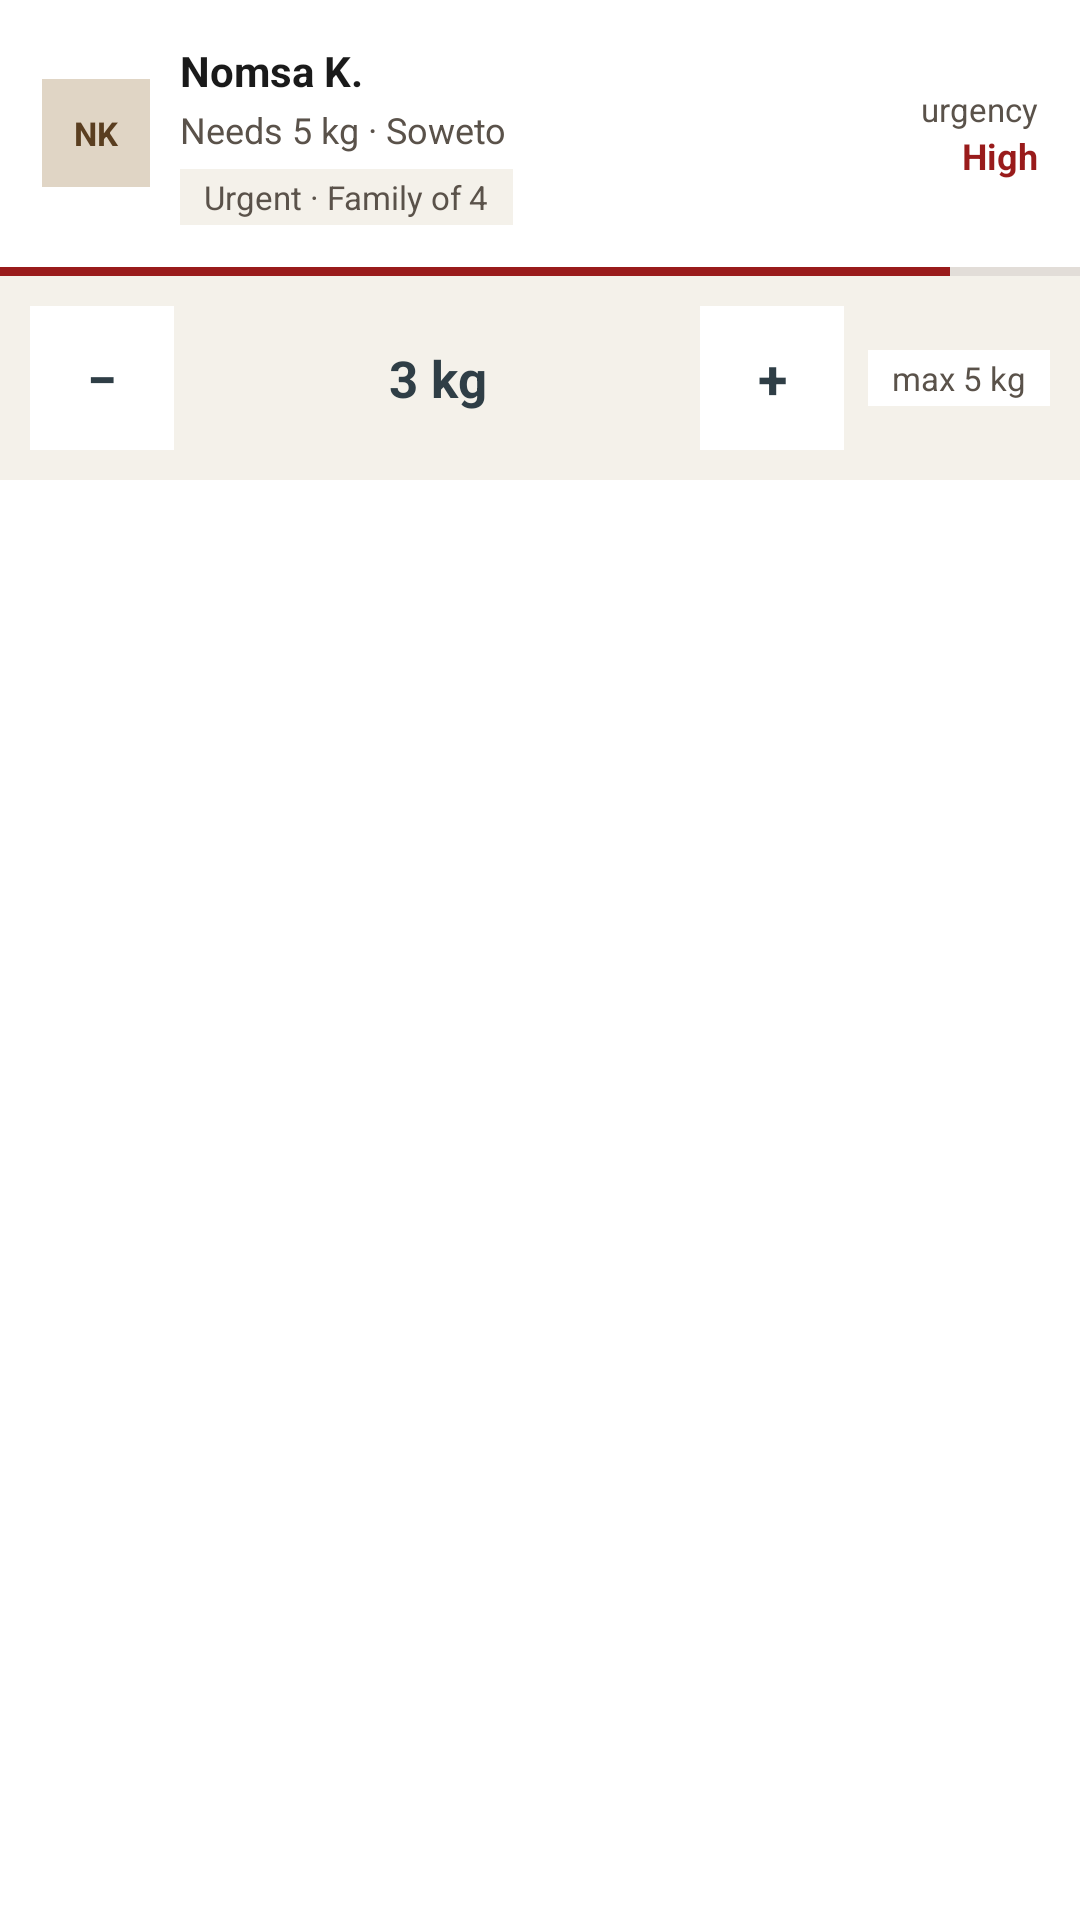

This screen was rendered from an Android layout file. Write that file and the resources it references.
<!-- AndroidManifest.xml: application theme Theme.LendAHand -->
<!-- res/layout/card_recepient_1.xml -->
<?xml version="1.0" encoding="utf-8"?>
<LinearLayout xmlns:android="http://schemas.android.com/apk/res/android"
    android:id="@+id/cardRecipient1"
    android:layout_width="match_parent"
    android:layout_height="wrap_content"
    android:orientation="vertical"
    android:background="#FFFFFF"
    android:layout_marginBottom="8dp">

    <LinearLayout
        android:layout_width="match_parent"
        android:layout_height="wrap_content"
        android:orientation="horizontal"
        android:padding="14dp"
        android:gravity="center_vertical"
        android:baselineAligned="false">

        <TextView
            android:layout_width="36dp"
            android:layout_height="36dp"
            android:gravity="center"
            android:text="@string/avatar_nk"
            android:textSize="11sp"
            android:textStyle="bold"
            android:textColor="#5A3E20"
            android:background="#E0D5C5"/>

        <LinearLayout
            android:layout_width="0dp"
            android:layout_height="wrap_content"
            android:layout_weight="1"
            android:orientation="vertical"
            android:layout_marginStart="10dp">

            <TextView
                android:layout_width="wrap_content"
                android:layout_height="wrap_content"
                android:text="@string/nomsa_name"
                android:textSize="14sp"
                android:textStyle="bold"
                android:textColor="#1A1A1A"/>

            <TextView
                android:layout_width="wrap_content"
                android:layout_height="wrap_content"
                android:text="@string/nomsa_meta"
                android:textSize="12sp"
                android:textColor="#5A524A"
                android:layout_marginTop="2dp"/>

            <TextView
                android:layout_width="wrap_content"
                android:layout_height="wrap_content"
                android:text="@string/nomsa_tag"
                android:textSize="11sp"
                android:textColor="#5A524A"
                android:background="#F4F1EA"
                android:paddingStart="8dp"
                android:paddingEnd="8dp"
                android:paddingTop="2dp"
                android:paddingBottom="2dp"
                android:layout_marginTop="5dp"/>
        </LinearLayout>

        <LinearLayout
            android:layout_width="wrap_content"
            android:layout_height="wrap_content"
            android:orientation="vertical"
            android:gravity="end">

            <TextView
                android:layout_width="wrap_content"
                android:layout_height="wrap_content"
                android:text="@string/urgency_label"
                android:textSize="11sp"
                android:textColor="#5A524A"/>

            <TextView
                android:layout_width="wrap_content"
                android:layout_height="wrap_content"
                android:text="@string/urgency_high"
                android:textSize="12sp"
                android:textStyle="bold"
                android:textColor="#991B1B"/>
        </LinearLayout>
    </LinearLayout>

    
    <LinearLayout
        android:layout_width="match_parent"
        android:layout_height="3dp"
        android:orientation="horizontal"
        android:baselineAligned="false">

        <View
            android:layout_width="0dp"
            android:layout_height="3dp"
            android:layout_weight="88"
            android:background="#991B1B"/>

        <View
            android:layout_width="0dp"
            android:layout_height="3dp"
            android:layout_weight="12"
            android:background="#E2DDD8"/>
    </LinearLayout>

    
    <LinearLayout
        android:layout_width="match_parent"
        android:layout_height="wrap_content"
        android:orientation="horizontal"
        android:gravity="center_vertical"
        android:background="#F4F1EA"
        android:padding="10dp"
        android:baselineAligned="false">

        <TextView
            android:id="@+id/btnRecipient1Minus"
            android:layout_width="48dp"
            android:layout_height="48dp"
            android:gravity="center"
            android:text="@string/minus"
            android:textSize="18sp"
            android:textStyle="bold"
            android:textColor="#2F3E46"
            android:background="#FFFFFF"
            android:clickable="true"
            android:focusable="true"
            android:contentDescription="@string/decrease_recipient1"/>

        <TextView
            android:id="@+id/tvRecipient1Val"
            android:layout_width="0dp"
            android:layout_height="wrap_content"
            android:layout_weight="1"
            android:gravity="center"
            android:text="@string/nomsa_default_val"
            android:textSize="17sp"
            android:textStyle="bold"
            android:textColor="#2F3E46"/>

        <TextView
            android:id="@+id/btnRecipient1Plus"
            android:layout_width="48dp"
            android:layout_height="48dp"
            android:gravity="center"
            android:text="@string/plus_symbol"
            android:textSize="18sp"
            android:textStyle="bold"
            android:textColor="#2F3E46"
            android:background="#FFFFFF"
            android:clickable="true"
            android:focusable="true"
            android:contentDescription="@string/increase_recipient1"/>

        <TextView
            android:layout_width="wrap_content"
            android:layout_height="wrap_content"
            android:text="@string/nomsa_max"
            android:textSize="11sp"
            android:textColor="#5A524A"
            android:background="#FFFFFF"
            android:paddingStart="8dp"
            android:paddingEnd="8dp"
            android:paddingTop="2dp"
            android:paddingBottom="2dp"
            android:layout_marginStart="8dp"/>
    </LinearLayout>

</LinearLayout>
<!-- resources referenced by this layout -->
<resources>
  <string name="avatar_nk">NK</string>
  <string name="decrease_recipient1">Decrease allocation for recipient one</string>
  <string name="increase_recipient1">Increase allocation for recipient one</string>
  <string name="minus">−</string>
  <string name="nomsa_default_val">3 kg</string>
  <string name="nomsa_max">max 5 kg</string>
  <string name="nomsa_meta">Needs 5 kg · Soweto</string>
  <string name="nomsa_name">Nomsa K.</string>
  <string name="nomsa_tag">Urgent · Family of 4</string>
  <string name="plus_symbol">+</string>
  <string name="urgency_high">High</string>
  <string name="urgency_label">urgency</string>
  <style name="Theme.LendAHand" parent="Base.Theme.LendAHand" />
  <style name="Base.Theme.LendAHand" parent="Theme.Material3.DayNight.NoActionBar">
          
          
      </style>
</resources>
